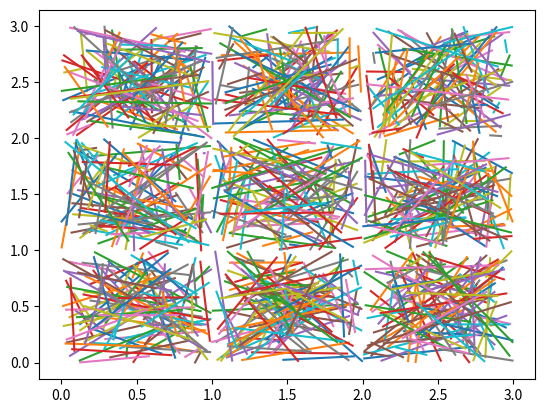

This figure's Python source:
#!/usr/bin/env python3

from collections import namedtuple

import matplotlib.pyplot as plt


Point = namedtuple('Point', 'x y')

Segment = namedtuple('Segment', 'p q')
Segment.from_floats = lambda x0, y0, x1, y1: Segment.from_points(Point(x0, y0), Point(x1, y1))
Segment.from_points = lambda p, q: Segment(*sorted([p, q]))


def main():
    from random import random as r
    segments = [ Segment.from_floats(i+r(), j+r(), i+r(), j+r())
                     for i in range(3) for j in range(3) for _ in range(100) ]
    plt.plot(*(pair for a, b in segments for pair in [(a.x, b.x), (a.y, b.y)]))
    plt.savefig('half-dense-half-sparse-example.png')


if __name__ == '__main__':
    main()
